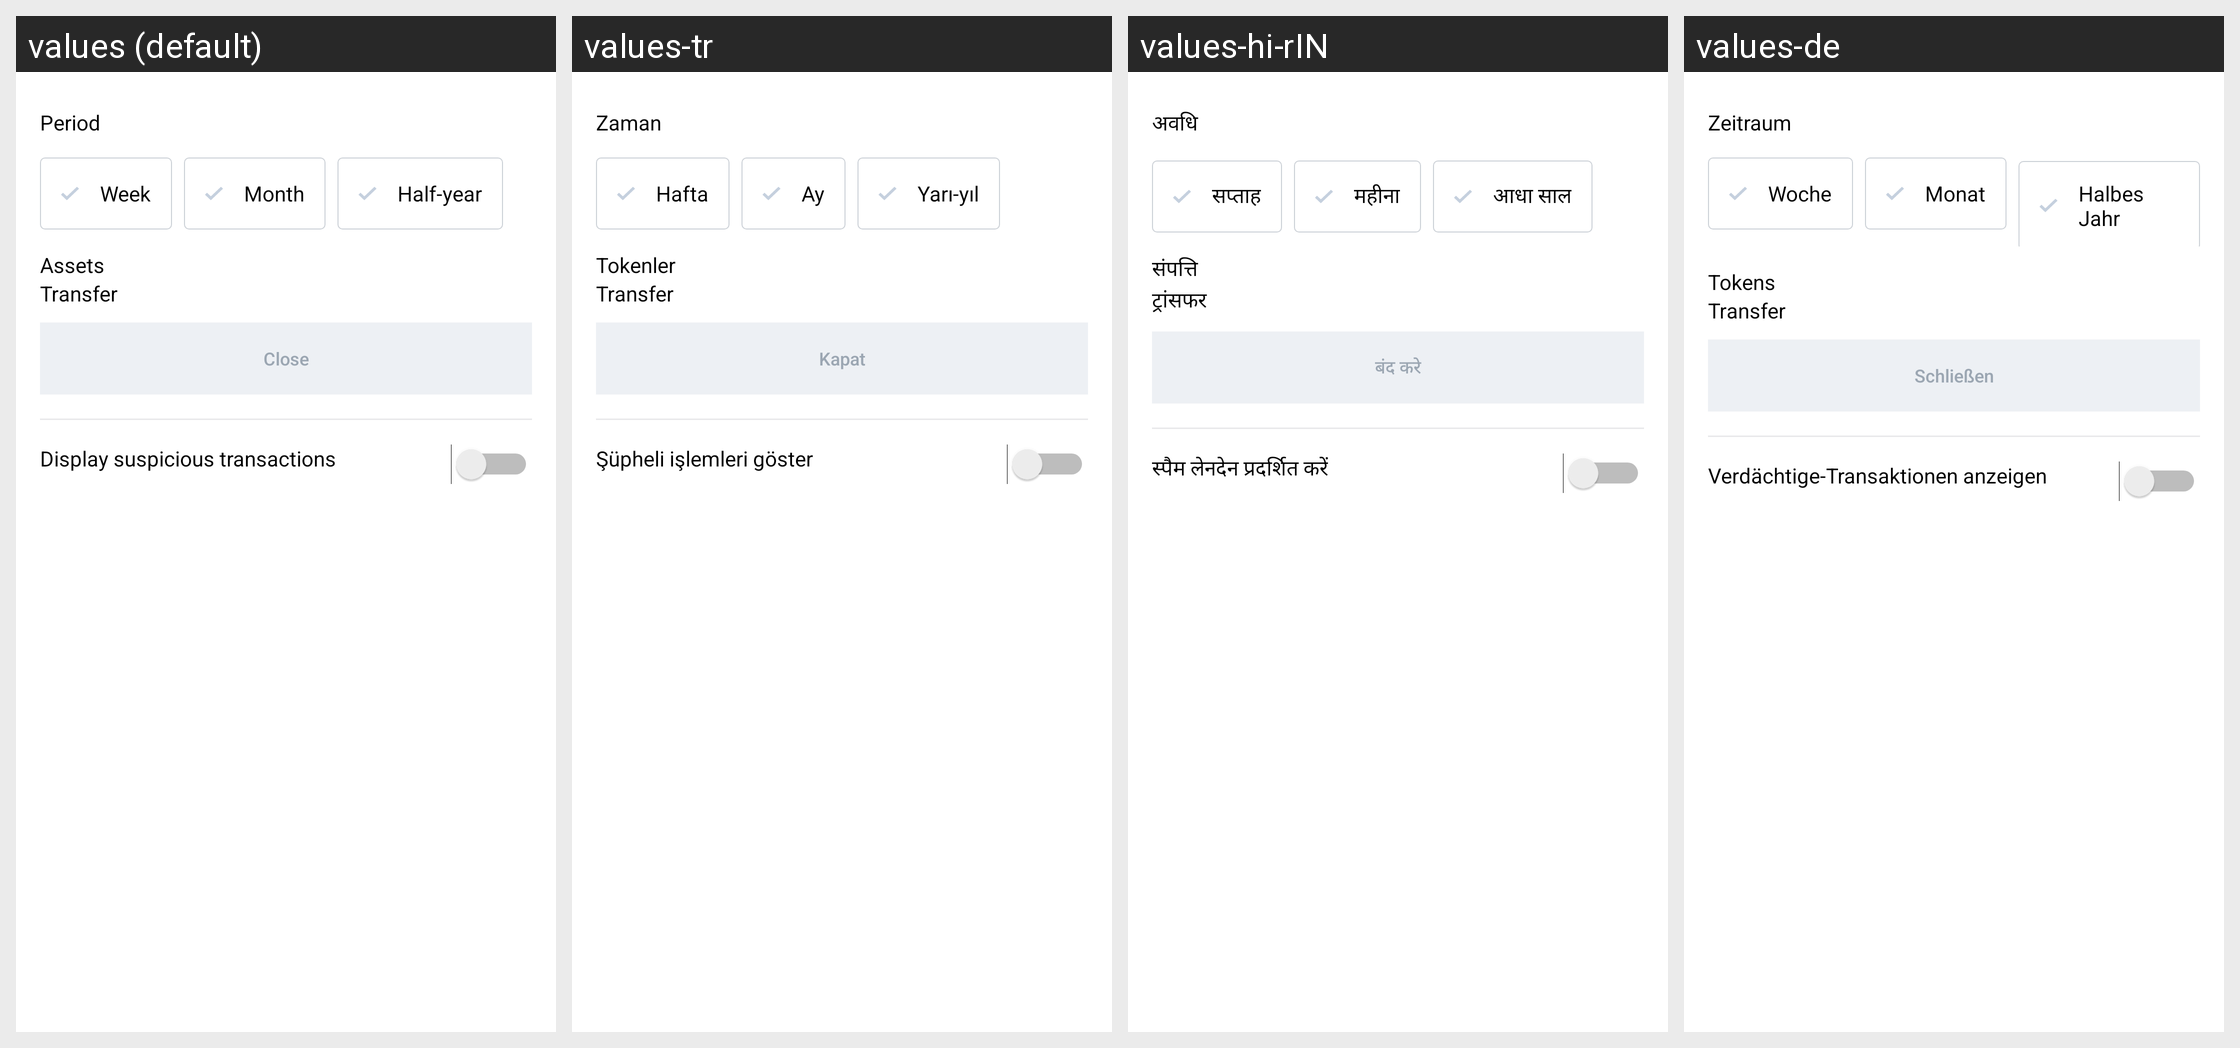

Translations of the strings shown on this Android screen, per locale in the grid:
Android screen res/layout/content_history_filter_bottom_sheet_dialog.xml rendered under 4 locales, left to right: values (default), values-tr, values-hi-rIN, values-de. Device: Nexus 5 (rendered at 1080×1920; each locale shown at half size, 540×960, under a caption strip naming it); theme AppTheme.
Other locales in the repository, not shown: values-es, values-fr, values-hi, values-id, values-in, values-it, values-ja, values-ko, values-nl, values-nl-rNL, values-pl, values-pt, values-pt-rBR, values-pt-rPT, values-ru, values-zh, values-zh-rCN.
Strings drawn on this screen, with the default value and each locale's value (text and hints the layout hard-codes, and strings that could not be matched under every locale, appear in the picture but are not listed):

history_sorting_period
  values: Period
  values-tr: Zaman
  values-hi-rIN: अवधि
  values-de: Zeitraum

history_sorting_week
  values: Week
  values-tr: Hafta
  values-hi-rIN: सप्ताह
  values-de: Woche

history_sorting_month
  values: Month
  values-tr: Ay
  values-hi-rIN: महीना
  values-de: Monat

history_sorting_half_year
  values: Half-year
  values-tr: Yarı-yıl
  values-hi-rIN: आधा साल
  values-de: Halbes Jahr

transfer
  values: Transfer
  values-tr: Transfer
  values-hi-rIN: ट्रांसफर
  values-de: Transfer

history_sorting_close
  values: Close
  values-tr: Kapat
  values-hi-rIN: बंद करे
  values-de: Schließen
